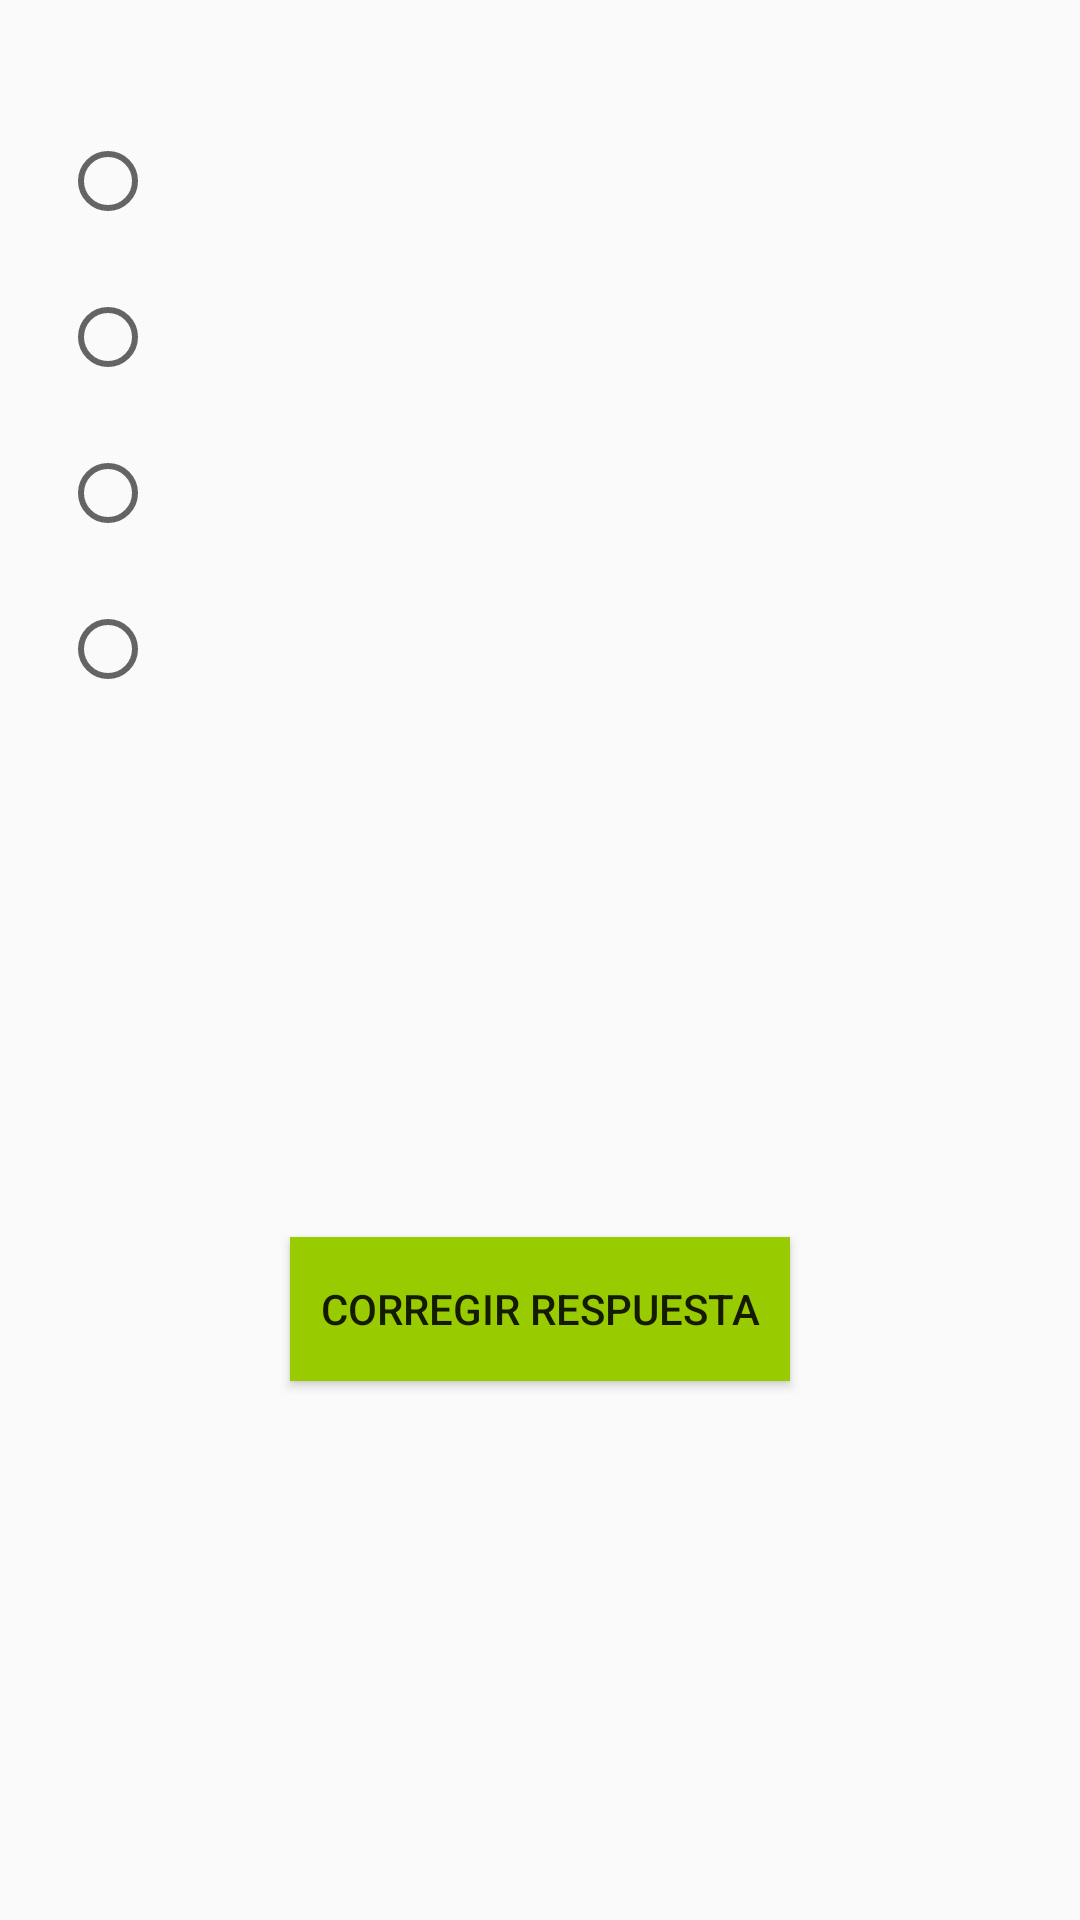

Layout XML and referenced resources for this Android screen:
<!-- AndroidManifest.xml: application theme AppTheme -->
<!-- res/layout/question_recyclerview_item_row.xml -->
<?xml version="1.0" encoding="utf-8"?>
<androidx.constraintlayout.widget.ConstraintLayout
    xmlns:android="http://schemas.android.com/apk/res/android"
    xmlns:app="http://schemas.android.com/apk/res-auto"
    xmlns:tools="http://schemas.android.com/tools"
    android:layout_width="match_parent"
    android:layout_height="wrap_content"
    android:padding="10dp"
    >
  <TextView
      android:id="@+id/testQuestion"
      android:layout_width="match_parent"
      android:layout_height="wrap_content"
      android:textSize="18sp"
      android:textStyle="bold"
      />
  <RadioGroup
      android:id="@+id/questionRadioGroup"
      android:layout_width="wrap_content"
      android:layout_height="wrap_content"
      app:layout_constraintTop_toBottomOf="@id/testQuestion"
      >
    <RadioButton
        android:id="@+id/aBtn"
        android:layout_width="wrap_content"
        android:layout_height="wrap_content"
        android:layout_margin="10dp"
        android:paddingEnd="10dp"
        />
    <RadioButton
        android:id="@+id/bBtn"
        android:layout_width="wrap_content"
        android:layout_height="wrap_content"
        android:layout_margin="10dp"
        android:paddingEnd="10dp"
        />
    <RadioButton
        android:id="@+id/cBtn"
        android:layout_width="wrap_content"
        android:layout_height="wrap_content"
        android:layout_margin="10dp"
        android:paddingEnd="10dp"
        />
    <RadioButton
        android:id="@+id/dBtn"
        android:layout_width="wrap_content"
        android:layout_height="wrap_content"
        android:layout_margin="10dp"
        android:paddingEnd="10dp"
        />
  </RadioGroup>
  <Button
      android:id="@+id/correctAnswerBtn"
      android:layout_width="wrap_content"
      android:layout_height="wrap_content"
      android:layout_marginBottom="10dp"
      android:layout_marginTop="10dp"
      android:background="@android:color/holo_green_light"
      android:padding="10dp"
      android:text="@string/correct_answer"
      app:layout_constraintBottom_toBottomOf="parent"
      app:layout_constraintEnd_toEndOf="parent"
      app:layout_constraintStart_toStartOf="parent"
      app:layout_constraintTop_toBottomOf="@id/questionRadioGroup"
      />

</androidx.constraintlayout.widget.ConstraintLayout>
<!-- resources referenced by this layout -->
<resources>
  <string name="correct_answer">Corregir respuesta</string>
  <style name="AppTheme" parent="Theme.AppCompat.Light.DarkActionBar">
      
      <item name="colorPrimary">@color/colorPrimary</item>
      <item name="colorPrimaryDark">@color/colorPrimaryDark</item>
      <item name="colorAccent">@color/colorAccent</item>
    </style>
  <color name="colorPrimary">#3F51B5</color>
  <color name="colorPrimaryDark">#303F9F</color>
  <color name="colorAccent">#FF4081</color>
</resources>
